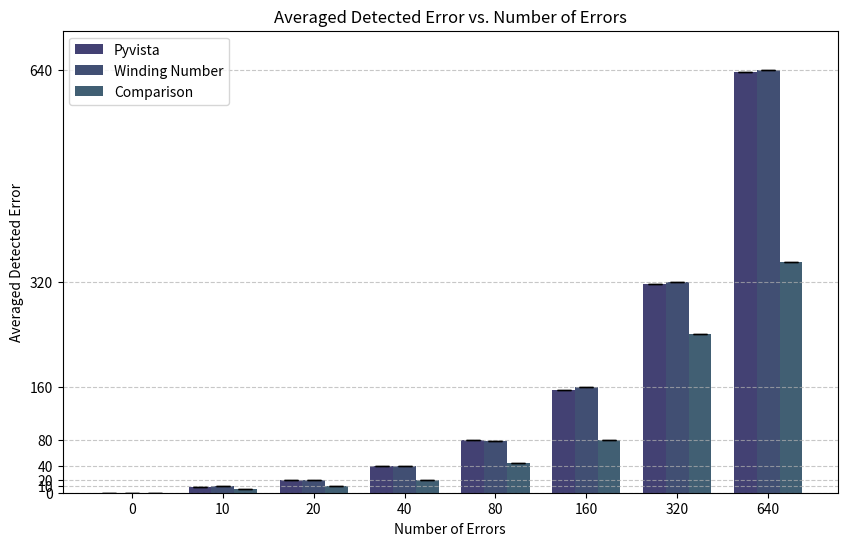

The script that saved this image:
import numpy as np
import matplotlib.pyplot as plt
"""
Inputting values from google spread sheet and just using the average value rounded up
"""
# Define the error counts (X axis values) for the groups 
errors = np.array([0, 10, 20, 40, 80, 160, 320, 640])
n_groups = len(errors)
x = np.arange(n_groups)
bar_width = 0.25  # width of each bar

# ---------------------------
# Pyvista Data 
pyvista_data = np.array([
    [0, 9, 20, 40, 80, 155, 316, 638]
])
pyvista_avg = np.mean(pyvista_data, axis=0)
pyvista_std = np.std(pyvista_data, axis=0, ddof=0)

# ---------------------------
# Winding Number Data 
winding_data = np.array([
    [0, 10, 20, 40, 79, 160, 319, 640]
])
winding_avg = np.mean(winding_data, axis=0)
winding_std = np.std(winding_data, axis=0, ddof=0)

# ---------------------------
# Comparison Data 
comparison_data = np.array([
    [0, 5, 10, 20, 45, 80, 240, 350]
])
comparison_avg = np.mean(comparison_data, axis=0)
comparison_std = np.std(comparison_data, axis=0, ddof=0)

# ---------------------------
# Create the grouped bar chart
fig, ax = plt.subplots(figsize=(10, 6))

rects1 = ax.bar(x - bar_width, pyvista_avg, bar_width,
                yerr=pyvista_std, capsize=5, label='Pyvista', color='#434173')
rects2 = ax.bar(x, winding_avg, bar_width,
                yerr=winding_std, capsize=5, label='Winding Number', color='#414F73')
rects3 = ax.bar(x + bar_width, comparison_avg, bar_width,
                yerr=comparison_std, capsize=5, label='Comparison', color='#415F73')

ax.set_xticks(x)
ax.set_xticklabels(errors)
ax.set_xlabel('Number of Errors')
ax.set_ylabel('Averaged Detected Error')
ax.set_title('Averaged Detected Error vs. Number of Errors')
ax.legend()
ax.grid(True, axis='y', linestyle='--', alpha=0.7)

# Set the y-axis ticks to the desired values and adjust the y limit to show error bars for the 640 bars
ax.set_yticks([0, 10, 20, 40, 80, 160, 320, 640])
ax.set_ylim(0, 700)

# Save the result as an SVG file
plt.savefig('averaged_detected_error_bar_chart_custom_y_ticks.svg', format='svg')
plt.show()
